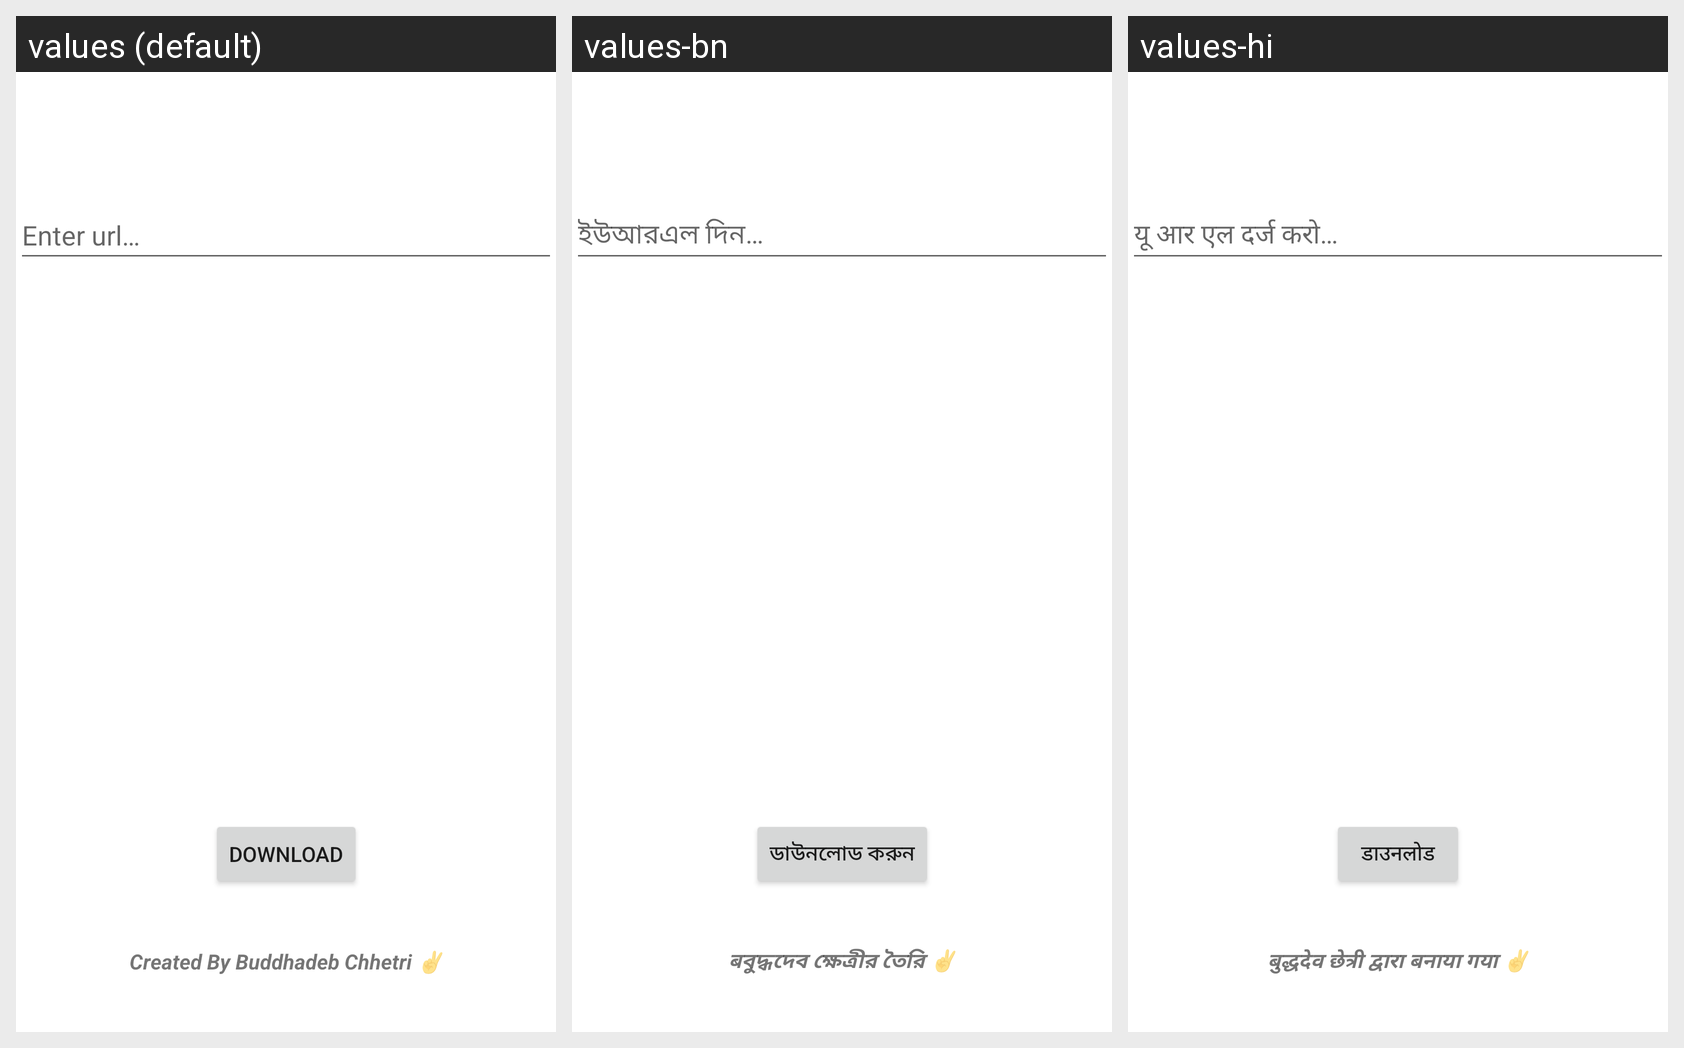

The Android screen above is rendered under several locales of the same app. Produce the string resources it draws, with the default and per-locale values.
Android screen res/layout/activity_main.xml rendered under 3 locales, left to right: values (default), values-bn, values-hi. Device: Nexus 5 (rendered at 1080×1920; each locale shown at half size, 540×960, under a caption strip naming it); theme Theme.DownloadFilesApp.
Strings drawn on this screen, with the default value and each locale's value (text and hints the layout hard-codes, and strings that could not be matched under every locale, appear in the picture but are not listed):

text_hint
  values: Enter url…
  values-bn: ইউআরএল দিন…
  values-hi: यू आर एल दर्ज करो…

btn_text
  values: Download
  values-bn: ডাউনলোড করুন
  values-hi: डाउनलोड

Developer
  values: Created By Buddhadeb Chhetri ✌
  values-bn: बবুদ্ধদেব ক্ষেত্রীর তৈরি ✌
  values-hi: बुद्धदेव छेत्री द्वारा बनाया गया ✌
